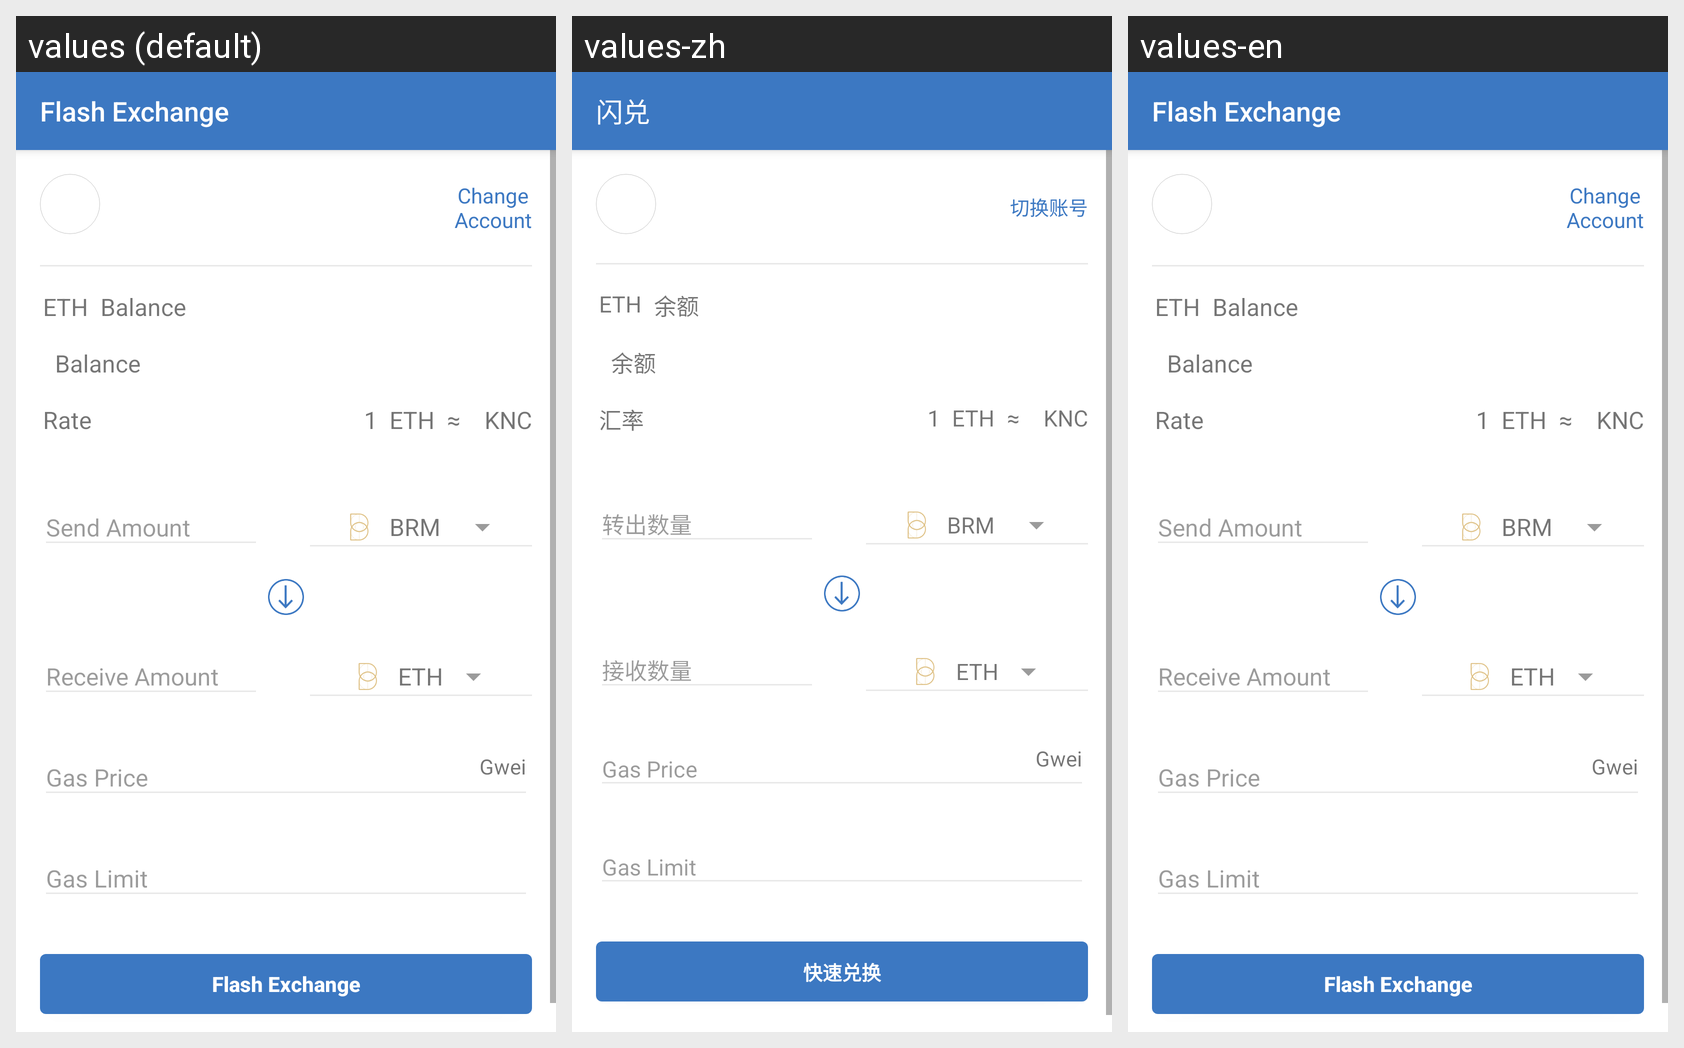

Translations of the strings shown on this Android screen, per locale in the grid:
Android screen res/layout/activity_instant_exchange.xml rendered under 3 locales, left to right: values (default), values-zh, values-en. Device: Nexus 5 (rendered at 1080×1920; each locale shown at half size, 540×960, under a caption strip naming it); theme AppTheme.
Strings drawn on this screen, with the default value and each locale's value (text and hints the layout hard-codes, and strings that could not be matched under every locale, appear in the picture but are not listed):

title_activity_instant_exchange
  values: Flash Exchange
  values-zh: 闪兑
  values-en: Flash Exchange

action_change_account
  values: Change
      Account
  values-zh: 切换账号
  values-en: Change
      Account

label_balance
  values: Balance
  values-zh: 余额
  values-en: Balance

title_current_rate
  values: Rate
  values-zh: 汇率
  values-en: Rate

asymptotic
  values: ≈
  values-zh: ≈
  values-en: ≈

unit_gas_price
  values: Gwei
  values-zh: Gwei
  values-en: Gwei

action_instant_exchange
  values: Flash Exchange
  values-zh: 快速兑换
  values-en: Flash Exchange
